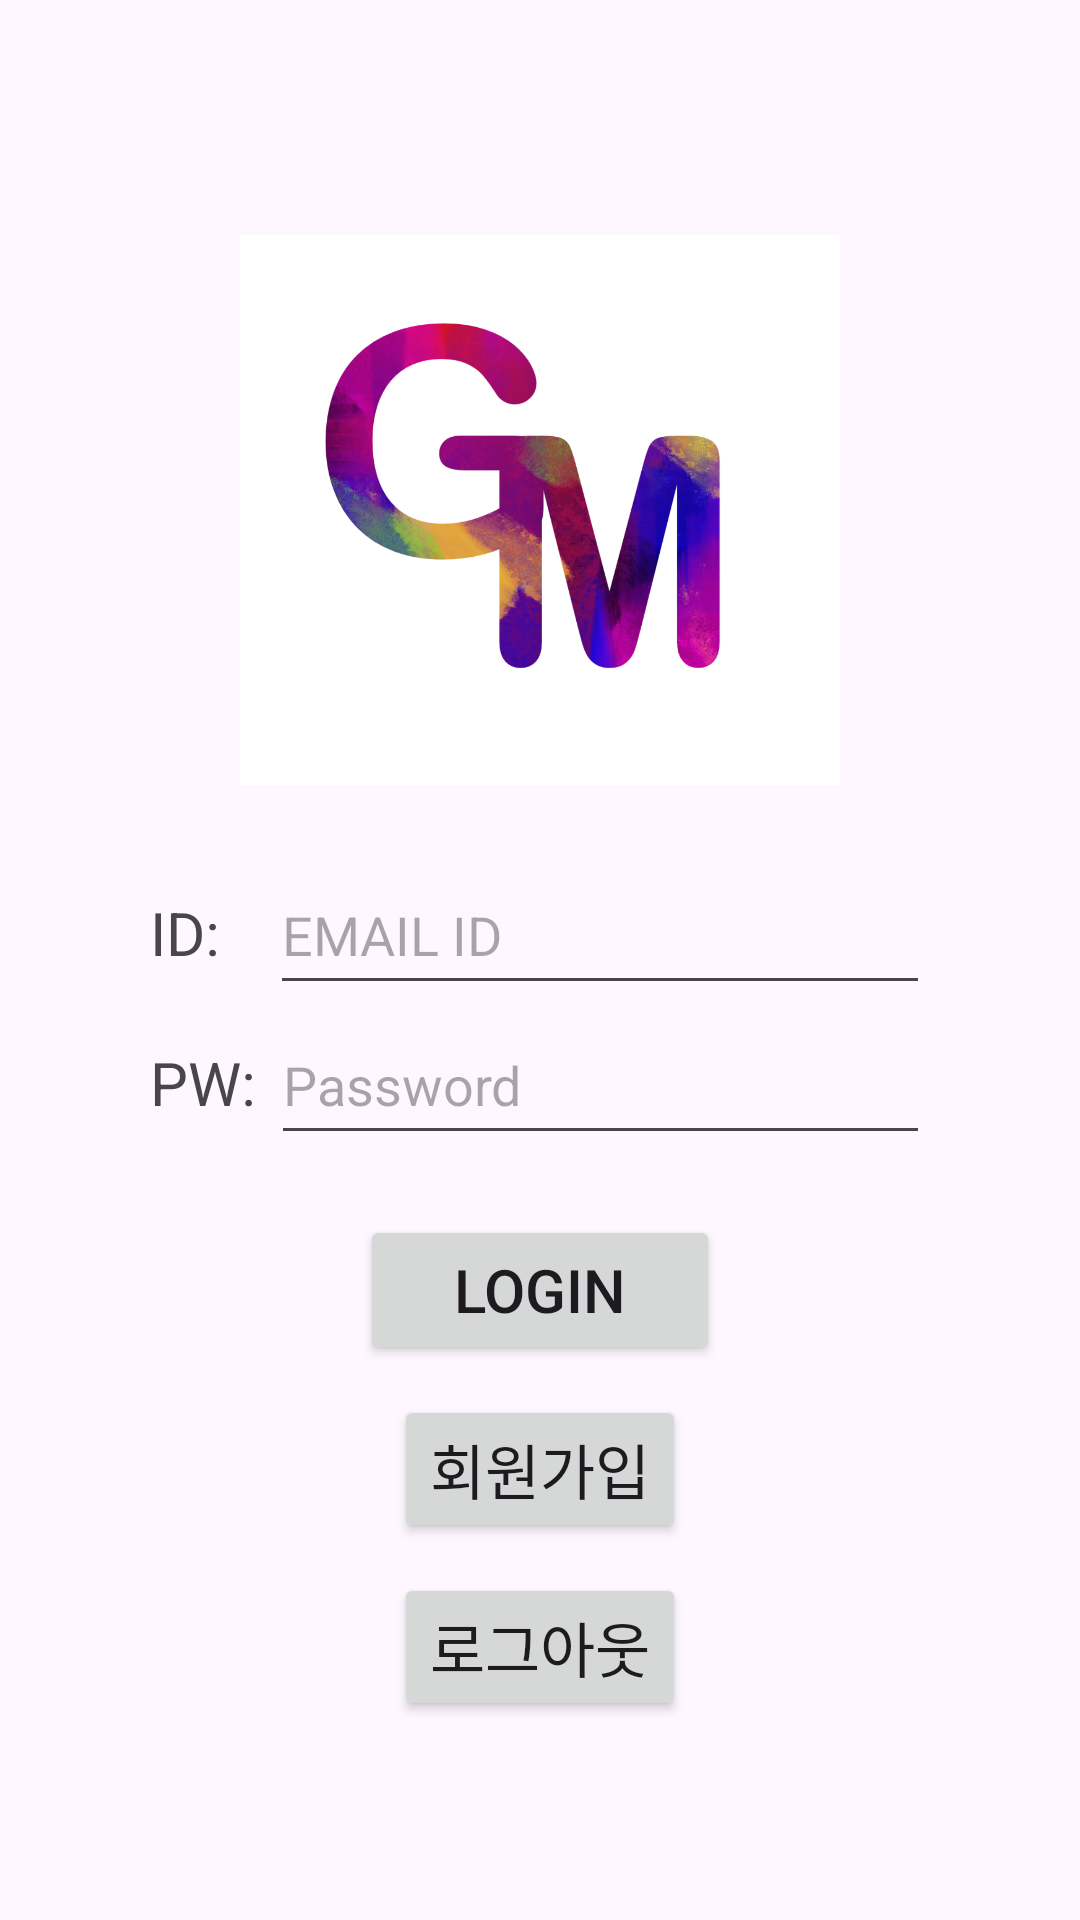

This screen was rendered from an Android layout file. Write that file and the resources it references.
<!-- AndroidManifest.xml: application theme Theme.ProjectGM -->
<!-- res/layout/activity_login.xml -->
<?xml version="1.0" encoding="utf-8"?>
<LinearLayout xmlns:android="http://schemas.android.com/apk/res/android"
    xmlns:app="http://schemas.android.com/apk/res-auto"
    xmlns:tools="http://schemas.android.com/tools"
    android:layout_width="match_parent"
    android:layout_height="match_parent"
    tools:context=".LoginActivity"
    android:orientation="vertical">

    
    <LinearLayout
        android:layout_width="match_parent"
        android:layout_height="70dp"/>

    
    <LinearLayout
        android:layout_width="match_parent"
        android:layout_height="wrap_content"
        android:orientation="vertical">

        <ImageView
            android:layout_width="200dp"
            android:layout_height="200dp"
            android:src="@drawable/logo"
            android:layout_gravity="center"/>

    </LinearLayout>

    
    <LinearLayout
        android:layout_width="match_parent"
        android:layout_height="wrap_content"
        android:layout_marginLeft="50dp"
        android:layout_marginTop="15dp"
        android:layout_marginRight="50dp"
        android:orientation="vertical">

        
        <LinearLayout
            android:layout_width="match_parent"
            android:layout_height="wrap_content">

            <TextView
                android:id="@+id/loginId"
                android:layout_width="40dp"
                android:layout_height="wrap_content"
                android:text="ID: "
                android:textSize="20sp" />

            <EditText
                android:id="@+id/loginIdText"
                android:layout_width="match_parent"
                android:layout_height="50dp"
                android:hint="EMAIL ID" />

        </LinearLayout>

        
        <LinearLayout
            android:layout_width="match_parent"
            android:layout_height="wrap_content">

            <TextView
                android:id="@+id/loginPw"
                android:layout_width="wrap_content"
                android:layout_height="wrap_content"
                android:text="PW: "
                android:textSize="20sp" />

            <EditText
                android:id="@+id/loginPwText"
                android:layout_width="match_parent"
                android:inputType="textPassword"
                android:layout_height="50dp"
                android:hint="Password" />

        </LinearLayout>

        
        <Button
            android:id="@+id/loginBtn"
            android:layout_width="120dp"
            android:layout_height="50dp"
            android:layout_gravity="center"
            android:layout_marginTop="20dp"
            android:text="LogIn"
            android:textSize="20sp" />

        
        <Button
            android:id="@+id/joinBtn"
            android:layout_width="wrap_content"
            android:layout_height="wrap_content"
            android:layout_gravity="center"
            android:layout_marginTop="10dp"
            android:text="회원가입"
            android:textSize="20sp" />

        
        <Button
            android:id="@+id/logOutBtn"
            android:layout_width="wrap_content"
            android:layout_height="wrap_content"
            android:layout_gravity="center"
            android:layout_marginTop="10dp"
            android:text="로그아웃"
            android:textSize="20sp" />

    </LinearLayout>

</LinearLayout>
<!-- resources referenced by this layout -->
<resources>
  <!-- drawable logo: png bitmap (drawable, 548809 bytes) -->
  <style name="Theme.ProjectGM" parent="Base.Theme.ProjectGM" />
  <style name="Base.Theme.ProjectGM" parent="Theme.Material3.DayNight.NoActionBar">
          
          
      </style>
</resources>
